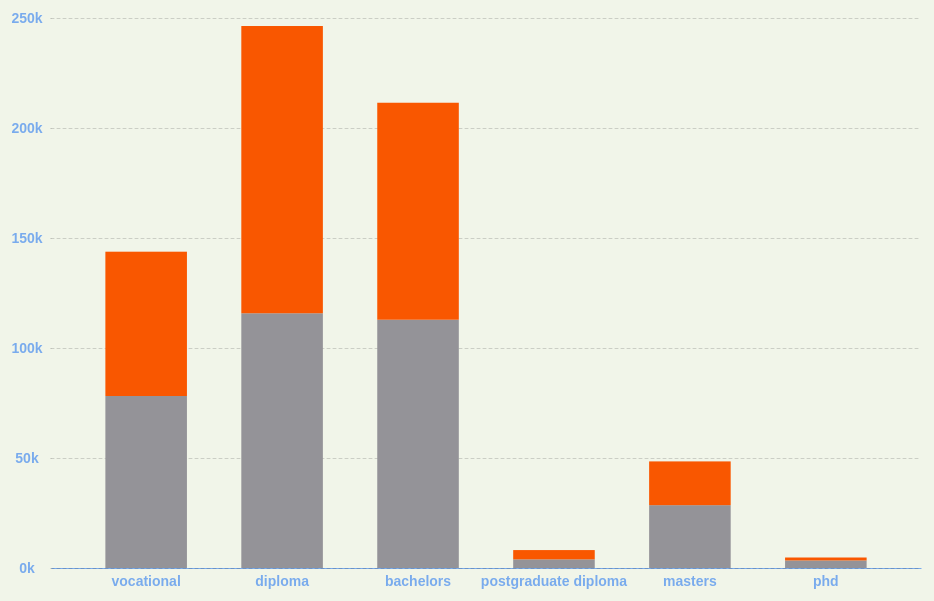
D3 v7 page, settled after 360 driven frames (6 s of simulated time); the page loaded 1 data file(s).


// ── app.js
async function draw() {
  // parse the data for the chart from the .csv file
  const data = await d3.csv("data.csv");

  // define the margins and dimensions of the svg area
  const margin = {top: 50, right: 30, bottom: 50, left: 50};
  const width = 950 - margin.left - margin.right;
  const height = 650 - margin.top - margin.bottom;

  // create and append the svg element to the html body by selecting the empty div with id #bar-chart
  const svg = d3.select("#bar-chart")
    .append("svg")
    .attr("width", width + margin.left + margin.right)
    .attr("height", height + margin.top + margin.bottom)
    .attr("viewBox", [0, 0, width + margin.left + margin.right, height + margin.top + margin.bottom])
    .attr("style", "max-width: 100%; height: auto;");

  // define a group to house the actually chart, labels, axis, titles, etc.
  const chart = svg.append("g")
    .attr("transform", `translate(${margin.left}, ${margin.top})`)

  // list of value keys
  const typeKeys = data.columns.slice(1);

  // list of axis labels
  const labels = data.map(d => d.qualification);

  // define the stack generator and stacked data
  const stackGenerator = d3.stack()
    .keys(typeKeys)
    .order(d3.stackOrderNone)
    .offset(d3.stackOffsetNone);    

  // stack the data
  const stackedData = stackGenerator(data)

  // define the x-axis scale
  const xScale = d3.scaleBand()
    .domain(labels)
    .range([0, width])
    .padding(0.4);

  // define the y-axis scale
  const yScale = d3.scaleLinear()
    .domain([0, 250000])
    .range([height, 0])

  // define the colour scale
  const colorScale = d3.scaleOrdinal()
    .domain(typeKeys)
    .range(['#949398FF','#F95700FF'])
    .unknown("#ccc")

  // append the x-axis to the chart group
  const xAxis = d3.axisBottom(xScale)
    .tickSize(0)
    .tickSizeOuter(0)
    .tickPadding(8);

  const xAxisGroup = chart.append("g")
    .call(xAxis)
    .attr("transform", `translate(0, ${height})`)

  // append the y-axis to the chart group
  const yAxis = d3.axisLeft(yScale)
  .ticks(5, "s")
  .tickSize(0)
  .tickSizeOuter(0)
  .tickPadding(24);

  const yAxisGroup = chart.append("g")
    .call(yAxis)

  yAxisGroup.select(".domain").remove();

  // draw the gridlines for the chart
  const gridLines = d3.axisRight(yScale);

  chart.append("g")
    .classed("grid-lines", true)
    .call(gridLines.tickSize(width ).ticks(5).tickFormat(""))
    .call(d => d.select(".domain").remove())
    .attr("transform",`translate(0,0)`);
  

  // draw the bars for the chart
  chart.append("g")
    .selectAll("g")
    .data(stackedData)
    .join("g")
    .attr("fill", d => colorScale(d.key))
    .selectAll("rect")
    .data(d => d)
    .join("rect")
    .attr("x", d => xScale(d.data.qualification))
    .attr("y", d => yScale(d[1]))
    .attr("height", d => yScale(d[0]) - yScale(d[1]))
    .attr("width", xScale.bandwidth())

}

draw()

### data: data.csv
qualification, men, women
vocational, 78179, 65595
diploma, 115792, 130566
bachelors, 112861, 98620
postgraduate diploma, 3926, 4221
masters, 28557, 19889
phd, 3429, 1340